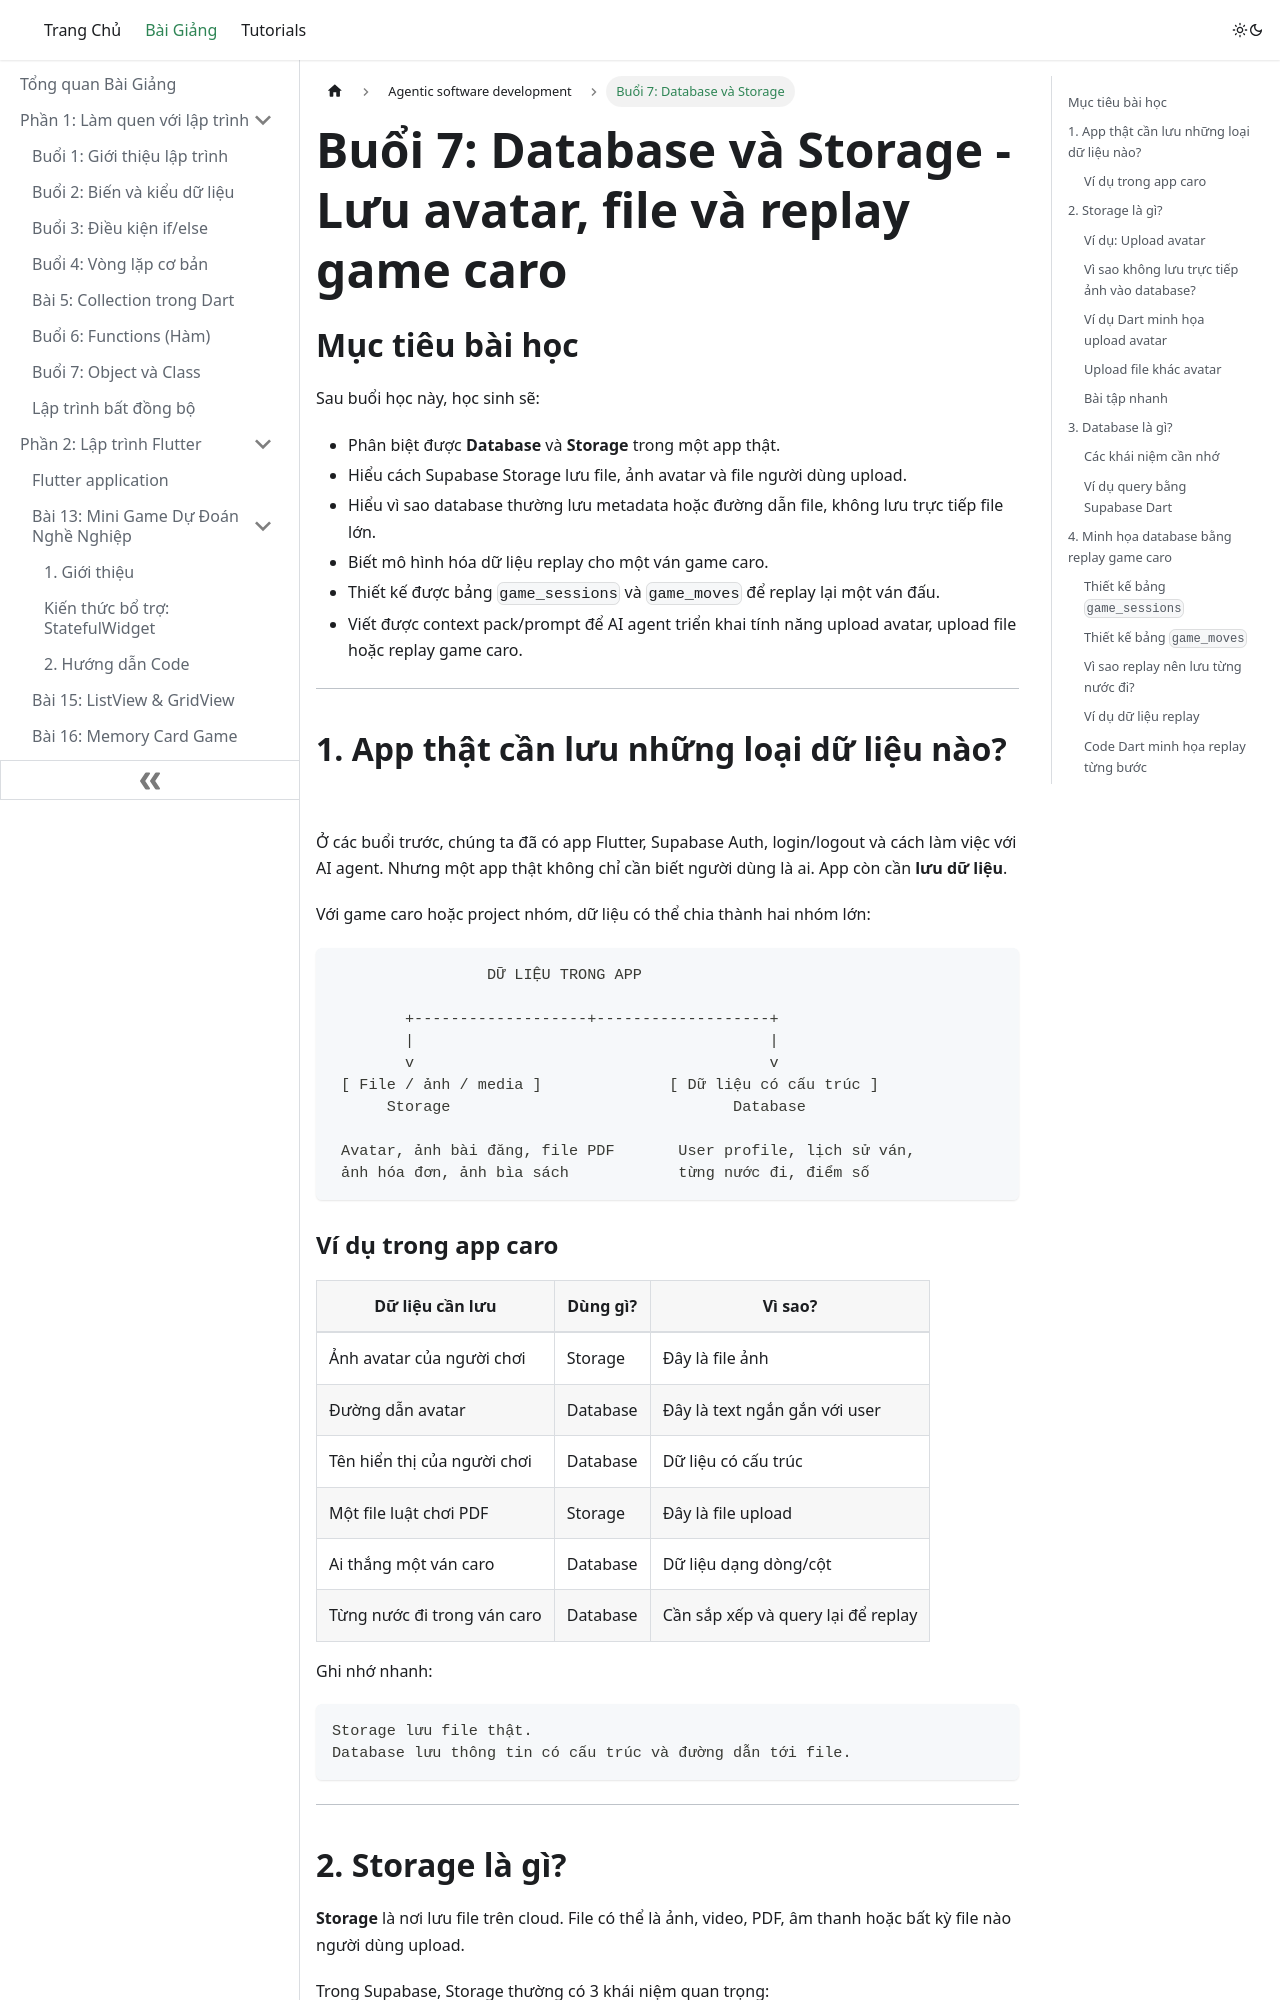

repository: quangvtvp/class-doc · page: lessons/agentic software development/Bai-07-Database-Va-Storage-Luu-Avatar-File-Va-Replay-Game-Caro/index.html · generator: docusaurus


# Buổi 7: Database và Storage - Lưu avatar, file và replay game caro

## Mục tiêu bài học

Sau buổi học này, học sinh sẽ:

- Phân biệt được **Database** và **Storage** trong một app thật.
- Hiểu cách Supabase Storage lưu file, ảnh avatar và file người dùng upload.
- Hiểu vì sao database thường lưu metadata hoặc đường dẫn file, không lưu trực tiếp file lớn.
- Biết mô hình hóa dữ liệu replay cho một ván game caro.
- Thiết kế được bảng `game_sessions` và `game_moves` để replay lại một ván đấu.
- Viết được context pack/prompt để AI agent triển khai tính năng upload avatar, upload file hoặc replay game caro.

---

## 1. App thật cần lưu những loại dữ liệu nào?

Ở các buổi trước, chúng ta đã có app Flutter, Supabase Auth, login/logout và cách làm việc với AI agent. Nhưng một app thật không chỉ cần biết người dùng là ai. App còn cần **lưu dữ liệu**.

Với game caro hoặc project nhóm, dữ liệu có thể chia thành hai nhóm lớn:

```text
                 DỮ LIỆU TRONG APP

        +-------------------+-------------------+
        |                                       |
        v                                       v
 [ File / ảnh / media ]              [ Dữ liệu có cấu trúc ]
      Storage                               Database

 Avatar, ảnh bài đăng, file PDF       User profile, lịch sử ván,
 ảnh hóa đơn, ảnh bìa sách            từng nước đi, điểm số
```

### Ví dụ trong app caro

| Dữ liệu cần lưu                | Dùng gì? | Vì sao?                                  |
| ---------------------------------- | ---------- | ----------------------------------------- |
| Ảnh avatar của người chơi     | Storage    | Đây là file ảnh                       |
| Đường dẫn avatar               | Database   | Đây là text ngắn gắn với user       |
| Tên hiển thị của người chơi | Database   | Dữ liệu có cấu trúc                  |
| Một file luật chơi PDF          | Storage    | Đây là file upload                     |
| Ai thắng một ván caro           | Database   | Dữ liệu dạng dòng/cột                |
| Từng nước đi trong ván caro   | Database   | Cần sắp xếp và query lại để replay |

Ghi nhớ nhanh:

```text
Storage lưu file thật.
Database lưu thông tin có cấu trúc và đường dẫn tới file.
```

---
